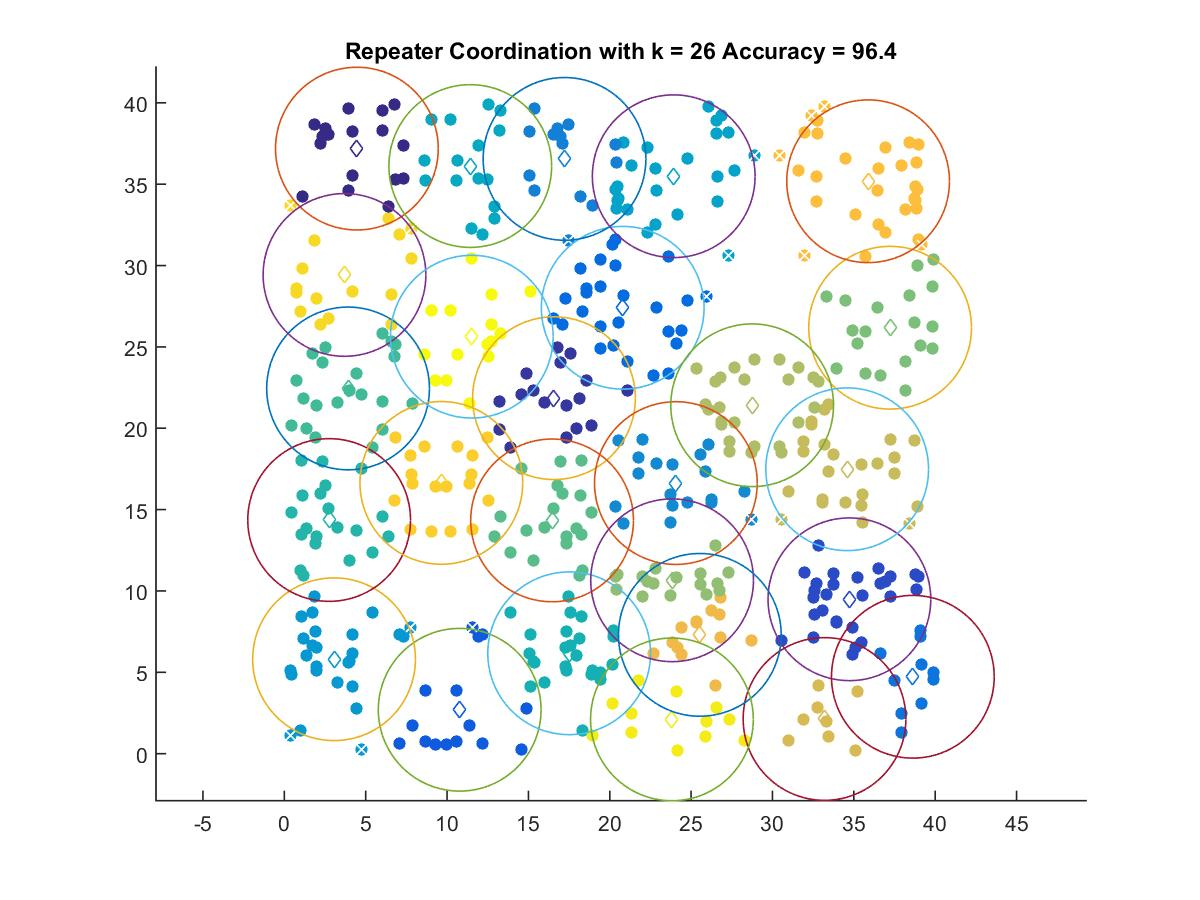

The table this chart was drawn from, first rows:
4.4581, 37.187
16.57, 21.85
34.73, 9.489
10.78, 2.699
20.8, 27.41
38.63, 4.726
17.22, 36.55
24.06, 16.63
3.055, 5.804
23.93, 35.49
11.43, 36.12
17.5, 6.169
2.754, 14.36
3.917, 22.45
16.45, 14.34
37.23, 26.18
23.83, 10.65
28.75, 21.41
34.59, 17.48
33.2, 2.131
25.54, 7.302
35.88, 35.18
9.649, 16.64
3.696, 29.42
23.82, 2.106
11.52, 25.63
